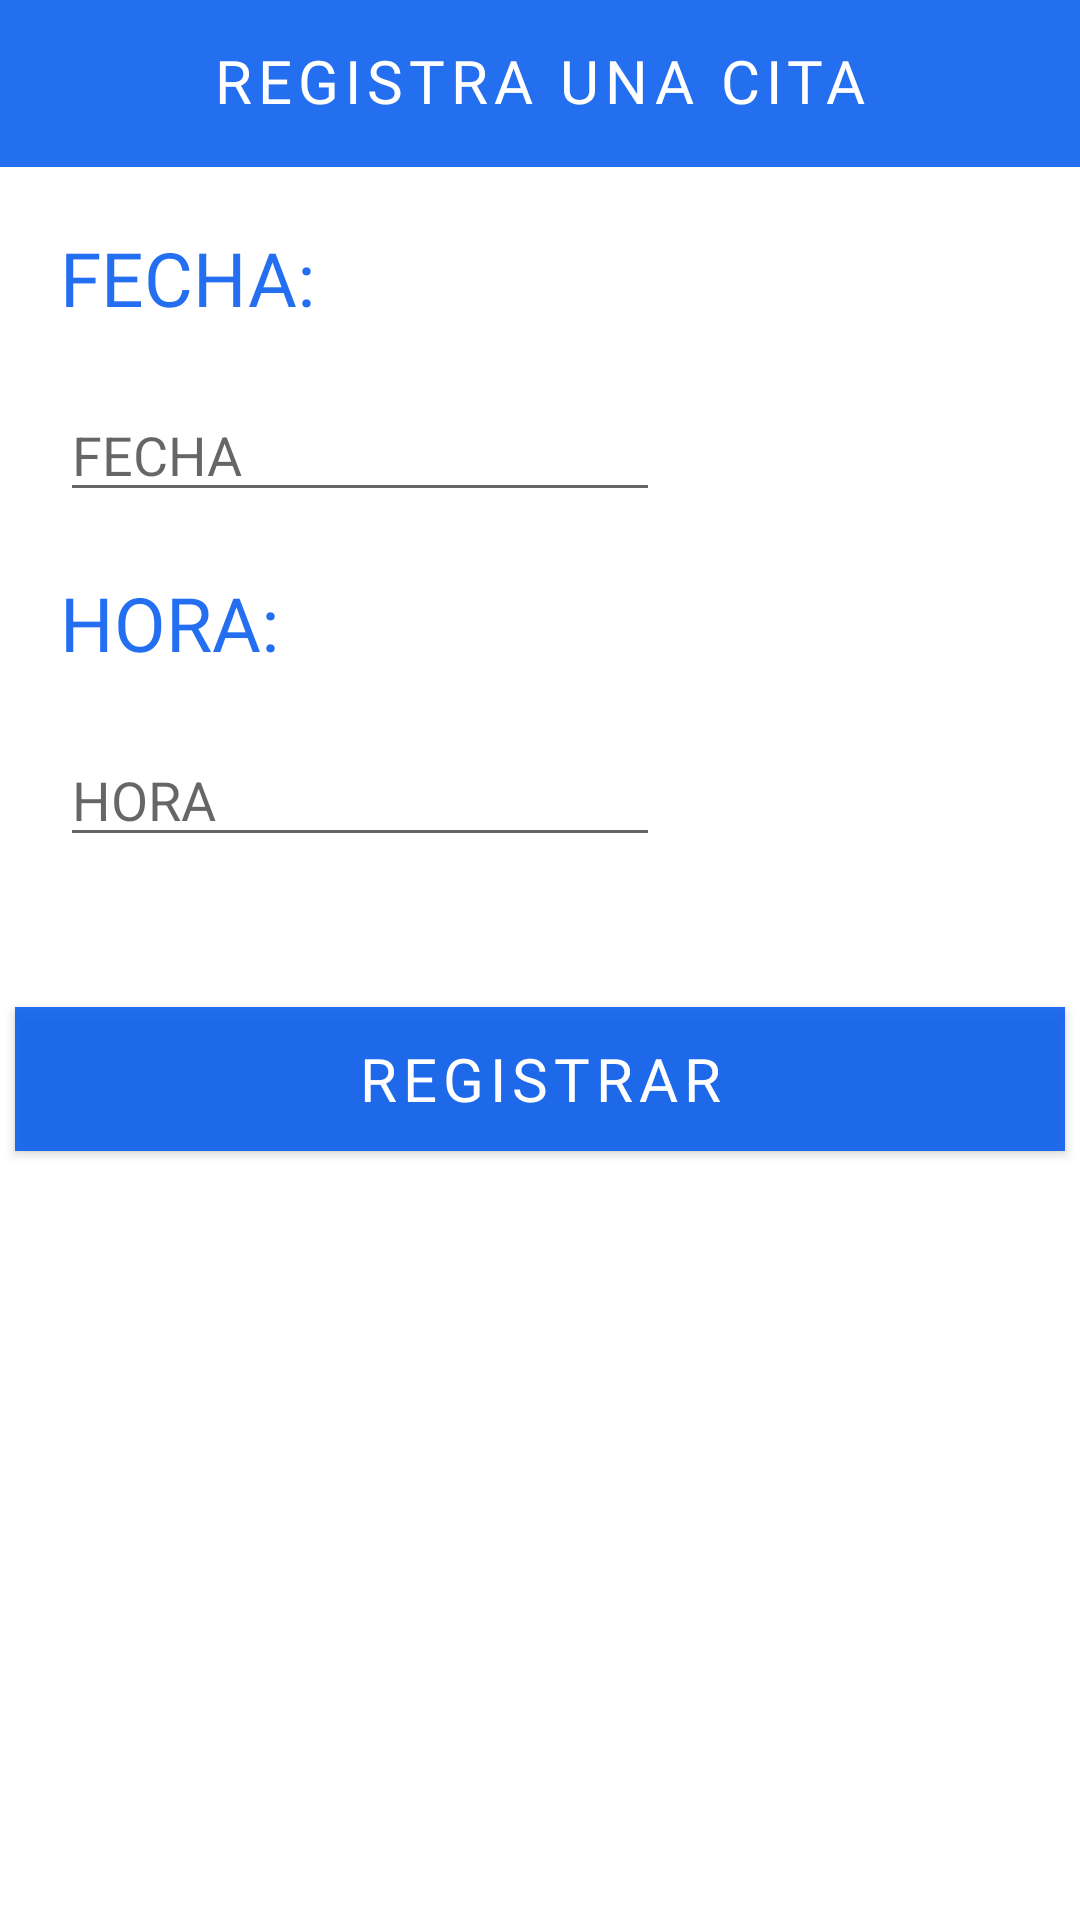

Reconstruct the res/layout file that produces this screen, plus the resources it refers to.
<!-- AndroidManifest.xml: application theme Theme.OptimaxMovil -->
<!-- res/layout/fragment_appointment.xml -->
<?xml version="1.0" encoding="utf-8"?>
<FrameLayout xmlns:android="http://schemas.android.com/apk/res/android"
    xmlns:app="http://schemas.android.com/apk/res-auto"
    xmlns:tools="http://schemas.android.com/tools"
    android:layout_width="match_parent"
    android:layout_height="match_parent"
    tools:context="fragments.AppointmentFragment">

    <LinearLayout
        android:layout_width="match_parent"
        android:layout_height="match_parent"
        android:orientation="vertical">

        <TextView
            android:layout_width="match_parent"
            android:layout_height="wrap_content"
            android:background="#E2085DEF"
            android:fontFamily="@font/quicksand_bold"
            android:gravity="center"
            android:includeFontPadding="false"
            android:letterSpacing="0.1"
            android:paddingVertical="@dimen/dimen_16sp"
            android:text="@string/text_request_an_appointment"
            android:textAllCaps="true"
            android:textAppearance="@style/TextAppearance.MaterialComponents.Headline6"
            android:textColor="@color/white" />


        <TextView
            android:layout_width="wrap_content"
            android:layout_height="wrap_content"
            android:layout_gravity="left"
            android:layout_marginLeft="20dp"
            android:layout_marginTop="20dp"
            android:fontFamily="@font/quicksand_medium"
            android:text="FECHA:"
            android:textColor="#E2085DEF"
            android:textSize="25sp" />


        <EditText
            android:id="@+id/etPlannedDate"
            android:layout_width="200dp"
            android:layout_height="wrap_content"
            android:layout_marginLeft="20dp"
            android:layout_marginTop="20dp"
            android:clickable="true"
            android:focusable="false"
            android:hint="FECHA"
            android:inputType="date"
            android:maxLines="1" />

        <TextView
            android:layout_width="wrap_content"
            android:layout_height="wrap_content"
            android:layout_gravity="left"
            android:layout_marginTop="20dp"
            android:layout_marginLeft="20dp"
            android:fontFamily="@font/quicksand_medium"
            android:text="HORA:"
            android:textColor="#E2085DEF"
            android:textSize="25sp" />

        <EditText
            android:id="@+id/etPlannedhour"
            android:layout_width="200dp"
            android:layout_height="wrap_content"
            android:layout_gravity="top"
            android:layout_marginTop="20dp"
            android:layout_marginLeft="20dp"

            android:clickable="true"
            android:focusable="false"
            android:hint="HORA"
            android:inputType="datetime"
            android:maxLines="1" />


        <androidx.appcompat.widget.AppCompatButton
            android:id="@+id/btnRegisterAppointment"
            android:layout_width="350dp"
            android:layout_marginTop="50dp"
            android:layout_height="wrap_content"
            android:layout_gravity="center"
            android:background="#E2085DEF"
            android:fontFamily="@font/quicksand_bold"
            android:foreground="?android:attr/selectableItemBackground"
            android:letterSpacing="0.1"
            android:text="@string/btn_register"
            android:textColor="@color/white"
            android:textSize="@dimen/dimen_20sp" />

    </LinearLayout>

</FrameLayout>
<!-- resources referenced by this layout -->
<resources>
  <color name="white">#FFFFFFFF</color>
  <dimen name="dimen_16sp">16sp</dimen>
  <dimen name="dimen_20sp">20sp</dimen>
  <string name="btn_register">Registrar</string>
  <string name="text_request_an_appointment">Registra una cita</string>
  <style name="Theme.OptimaxMovil" parent="Theme.MaterialComponents.DayNight.NoActionBar">
          
          <item name="colorPrimary">@color/black</item>
          <item name="colorPrimaryVariant">@color/purple_700</item>
          <item name="colorOnPrimary">@color/white</item>
          
          <item name="colorSecondary">@color/teal_200</item>
          <item name="colorSecondaryVariant">@color/teal_700</item>
          <item name="colorOnSecondary">@color/black</item>
          
          <item name="android:statusBarColor" tools:targetApi="l">?attr/colorPrimaryVariant</item>
          
      </style>
  <color name="black">#FF000000</color>
  <color name="purple_700">#FF3700B3</color>
  <color name="teal_200">#FF03DAC5</color>
  <color name="teal_700">#FF018786</color>
</resources>
